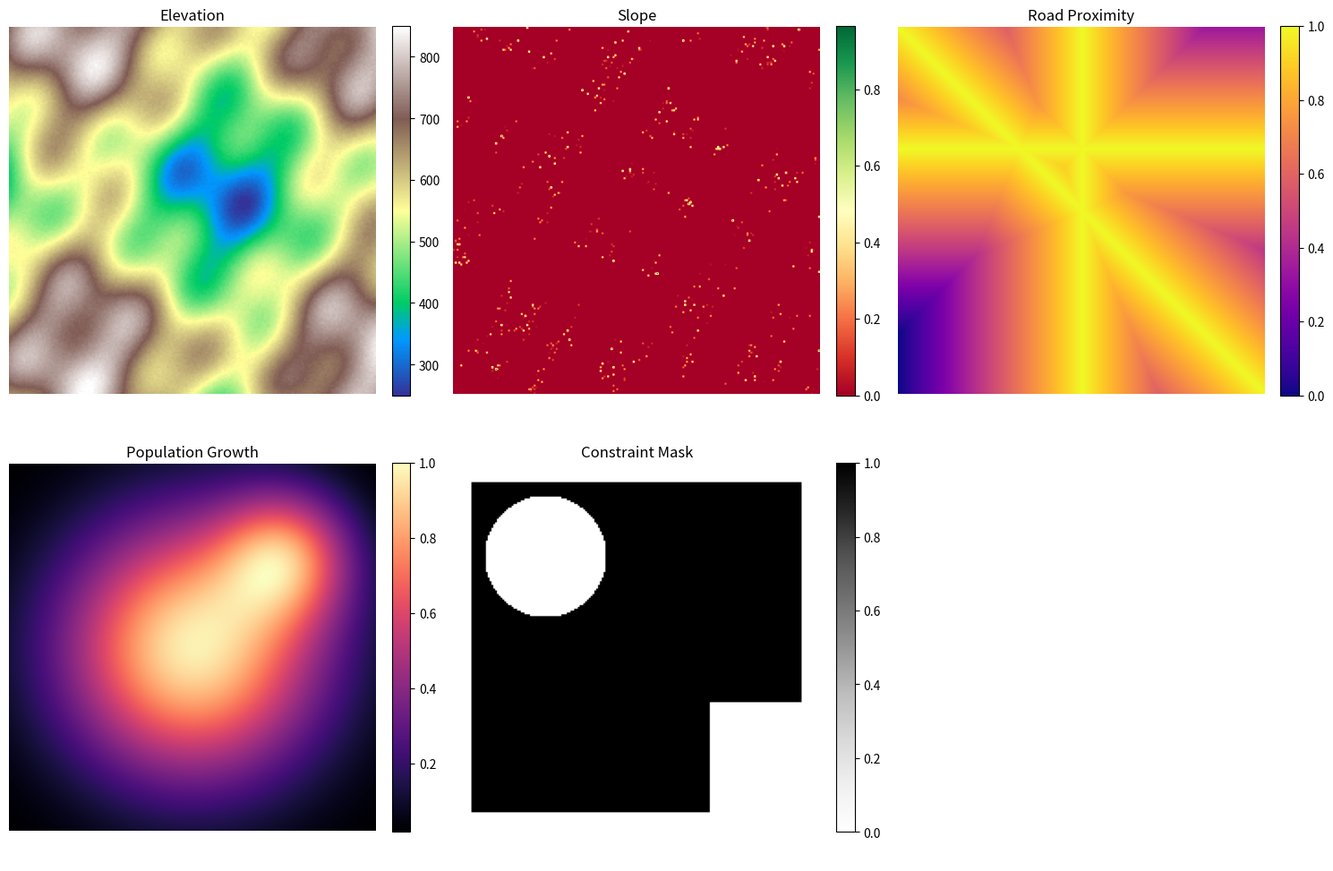

Reproduce this figure in Python.
import os
import numpy as np
import matplotlib.pyplot as plt
from scipy.ndimage import distance_transform_edt
from typing import Dict


class SyntheticRasterGenerator:
    """
    Generates synthetic geospatial raster data for the Matale District, Sri Lanka.
    Simulates realistic terrain and geospatial variables for spatial optimization modeling.
    
    Attributes:
        grid_size (int): The height and width of the square raster grid.
        random_seed (int): The seed for the random number generator.
        rng (np.random.RandomState): The random state used for generating data.
    """
    
    # Constants for elevation generation (in meters above sea level for Matale area)
    ELEV_MIN: float = 250.0
    ELEV_MAX: float = 850.0
    
    # Constants for slope generation
    MAX_SLOPE_DEG: float = 45.0
    
    # Constants for spatial constraints
    EDGE_BUFFER_PX: int = 10
    
    def __init__(self, grid_size: int = 200, random_seed: int = 42):
        """
        Initialize the synthetic raster generator.
        
        Args:
            grid_size (int): Size of the square grid (N x N). Defaults to 200.
            random_seed (int): Seed for reproducibility. Defaults to 42.
        """
        self.grid_size = grid_size
        self.random_seed = random_seed
        self.rng = np.random.RandomState(self.random_seed)

    def generate_elevation(self) -> np.ndarray:
        """
        Generate a realistic DEM grid simulating terrain using overlapping sine/cosine waves.
        
        Returns:
            np.ndarray: Elevation array of shape (grid_size, grid_size) ranging from 80m to 350m.
        """
        try:
            x = np.linspace(0, 10, self.grid_size)
            y = np.linspace(0, 10, self.grid_size)
            X, Y = np.meshgrid(x, y)
            
            # Combine multiple frequencies to create natural-looking terrain
            base_terrain = (
                np.sin(X * 0.8) + 
                np.cos(Y * 0.7) + 
                np.sin(X * 2.5 + Y * 1.5) * 0.4 + 
                np.cos(X * 1.1 - Y * 2.1) * 0.3
            )
            
            # Normalize to [0, 1]
            base_norm = (base_terrain - base_terrain.min()) / (base_terrain.max() - base_terrain.min())
            
            # Scale to realistic elevations [ELEV_MIN, ELEV_MAX]
            elevation = base_norm * (self.ELEV_MAX - self.ELEV_MIN) + self.ELEV_MIN
            
            # Add micro-terrain noise (Gaussian)
            noise = self.rng.normal(loc=0.0, scale=3.0, size=(self.grid_size, self.grid_size))
            elevation += noise
            
            return np.clip(elevation, self.ELEV_MIN, self.ELEV_MAX)
        except Exception as e:
            raise RuntimeError(f"Failed to generate elevation: {str(e)}")

    def calculate_slope(self, elevation: np.ndarray) -> np.ndarray:
        """
        Calculate slope gradients in degrees from an elevation grid.
        
        Args:
            elevation (np.ndarray): The generated elevation grid.
            
        Returns:
            np.ndarray: Slope array of shape (grid_size, grid_size) in degrees, clipped to [0, 45].
        """
        try:
            # np.gradient returns (dy, dx) differences
            dy, dx = np.gradient(elevation)
            
            # Calculate slope in radians, then convert to degrees
            slope_rad = np.arctan(np.sqrt(dx**2 + dy**2))
            slope_deg = np.degrees(slope_rad)
            
            return np.clip(slope_deg, 0.0, self.MAX_SLOPE_DEG)
        except Exception as e:
            raise RuntimeError(f"Failed to calculate slope: {str(e)}")

    def generate_road_proximity(self) -> np.ndarray:
        """
        Create a synthetic road network and compute Euclidean distance transform.
        Closer to the road gives a higher value (inverted normalized distance).
        
        Returns:
            np.ndarray: Road proximity array of shape (grid_size, grid_size), values [0, 1].
        """
        try:
            road_mask = np.zeros((self.grid_size, self.grid_size), dtype=bool)
            
            # Horizontal road
            road_mask[self.grid_size // 3, :] = True
            # Vertical road
            road_mask[:, self.grid_size // 2] = True
            # Diagonal road
            np.fill_diagonal(road_mask, True)
            
            # Compute distance from roads
            # distance_transform_edt computes distance to nearest zero value, so we invert the mask
            dist = distance_transform_edt(~road_mask)
            
            # Normalize to [0, 1] where 0 is on the road, 1 is farthest
            norm_dist = dist / dist.max()
            
            # Invert: Closer to road = higher value
            road_proximity = 1.0 - norm_dist
            return road_proximity
        except Exception as e:
            raise RuntimeError(f"Failed to generate road proximity: {str(e)}")

    def generate_population_growth(self) -> np.ndarray:
        """
        Create a population/urban growth score concentrated around a city center.
        Uses 2D Gaussians to simulate a main city and a satellite town.
        
        Returns:
            np.ndarray: Population growth array of shape (grid_size, grid_size), values [0, 1].
        """
        try:
            def make_gaussian(cx: int, cy: int, sigma: float) -> np.ndarray:
                x = np.arange(self.grid_size)
                y = np.arange(self.grid_size)
                X, Y = np.meshgrid(x, y)
                return np.exp(-((X - cx)**2 + (Y - cy)**2) / (2 * sigma**2))
            
            # Main city center
            main_center = make_gaussian(self.grid_size // 2, self.grid_size // 2, self.grid_size / 4)
            
            # Satellite town offset to the top right
            sat_center = make_gaussian(int(self.grid_size * 0.75), int(self.grid_size * 0.25), self.grid_size / 8)
            
            pop_growth = main_center + 0.6 * sat_center
            
            # Normalize to [0, 1]
            return pop_growth / pop_growth.max()
        except Exception as e:
            raise RuntimeError(f"Failed to generate population growth: {str(e)}")

    def generate_constraint_mask(self) -> np.ndarray:
        """
        Create a binary mask identifying buildable (1.0) and restricted (0.0) areas.
        
        Returns:
            np.ndarray: Binary mask array of shape (grid_size, grid_size).
        """
        try:
            mask = np.ones((self.grid_size, self.grid_size), dtype=np.float64)
            
            # Edge buffers
            mask[:self.EDGE_BUFFER_PX, :] = 0.0
            mask[-self.EDGE_BUFFER_PX:, :] = 0.0
            mask[:, :self.EDGE_BUFFER_PX] = 0.0
            mask[:, -self.EDGE_BUFFER_PX:] = 0.0
            
            # Irregular water body (circular region near top-left)
            x = np.arange(self.grid_size)
            y = np.arange(self.grid_size)
            X, Y = np.meshgrid(x, y)
            water_mask = (X - self.grid_size // 4)**2 + (Y - self.grid_size // 4)**2 < (self.grid_size // 6)**2
            mask[water_mask] = 0.0
            
            # Environmental sanctuary (rectangular region near bottom-right)
            sanctuary_start_y = int(self.grid_size * 0.65)
            sanctuary_start_x = int(self.grid_size * 0.70)
            mask[sanctuary_start_y:-self.EDGE_BUFFER_PX, sanctuary_start_x:-self.EDGE_BUFFER_PX] = 0.0
            
            return mask
        except Exception as e:
            raise RuntimeError(f"Failed to generate constraint mask: {str(e)}")

    def generate_all(self) -> Dict[str, np.ndarray]:
        """
        Generate all geospatial layers and compile them into a dictionary.
        Also normalizes and inverts the slope layer for suitability.
        
        Returns:
            Dict[str, np.ndarray]: Dictionary containing all generated synthetic layers.
        """
        print("Generating synthetic geospatial data layers...")
        elevation = self.generate_elevation()
        
        slope_raw = self.calculate_slope(elevation)
        # Normalize to [0, 1] and INVERT so flat terrain (0) has high suitability (1)
        slope_suitability = 1.0 - (slope_raw / self.MAX_SLOPE_DEG)
        
        road_proximity = self.generate_road_proximity()
        population_growth = self.generate_population_growth()
        constraint_mask = self.generate_constraint_mask()
        
        layers = {
            'elevation': elevation,
            'slope': slope_suitability,
            'road_proximity': road_proximity,
            'population_growth': population_growth,
            'constraint_mask': constraint_mask
        }
        
        # Print summary statistics
        print("\nSummary Statistics:")
        for name, data in layers.items():
            print(f"{name:20s} | Min: {data.min():7.3f} | Max: {data.max():7.3f} | Mean: {data.mean():7.3f} | Shape: {data.shape}")
            
        return layers


if __name__ == '__main__':
    # Generate all layers
    generator = SyntheticRasterGenerator(grid_size=200, random_seed=42)
    layers = generator.generate_all()
    
    # Plotting configuration
    fig, axes = plt.subplots(2, 3, figsize=(15, 10))
    axes = axes.flatten()
    
    layer_names = list(layers.keys())
    cmaps = ['terrain', 'RdYlGn', 'plasma', 'magma', 'Greys']
    
    for i, (name, cmap) in enumerate(zip(layer_names, cmaps)):
        ax = axes[i]
        im = ax.imshow(layers[name], cmap=cmap)
        ax.set_title(name.replace('_', ' ').title())
        ax.axis('off')
        fig.colorbar(im, ax=ax, fraction=0.046, pad=0.04)
        
    # Hide the 6th subplot
    axes[5].axis('off')
    
    plt.tight_layout()
    
    # Create output directory and save
    out_dir = 'outputs'
    os.makedirs(out_dir, exist_ok=True)
    out_path = os.path.join(out_dir, 'synthetic_layers.png')
    
    plt.savefig(out_path, dpi=300, bbox_inches='tight')
    print(f"\nVisualization saved successfully to {out_path}")
